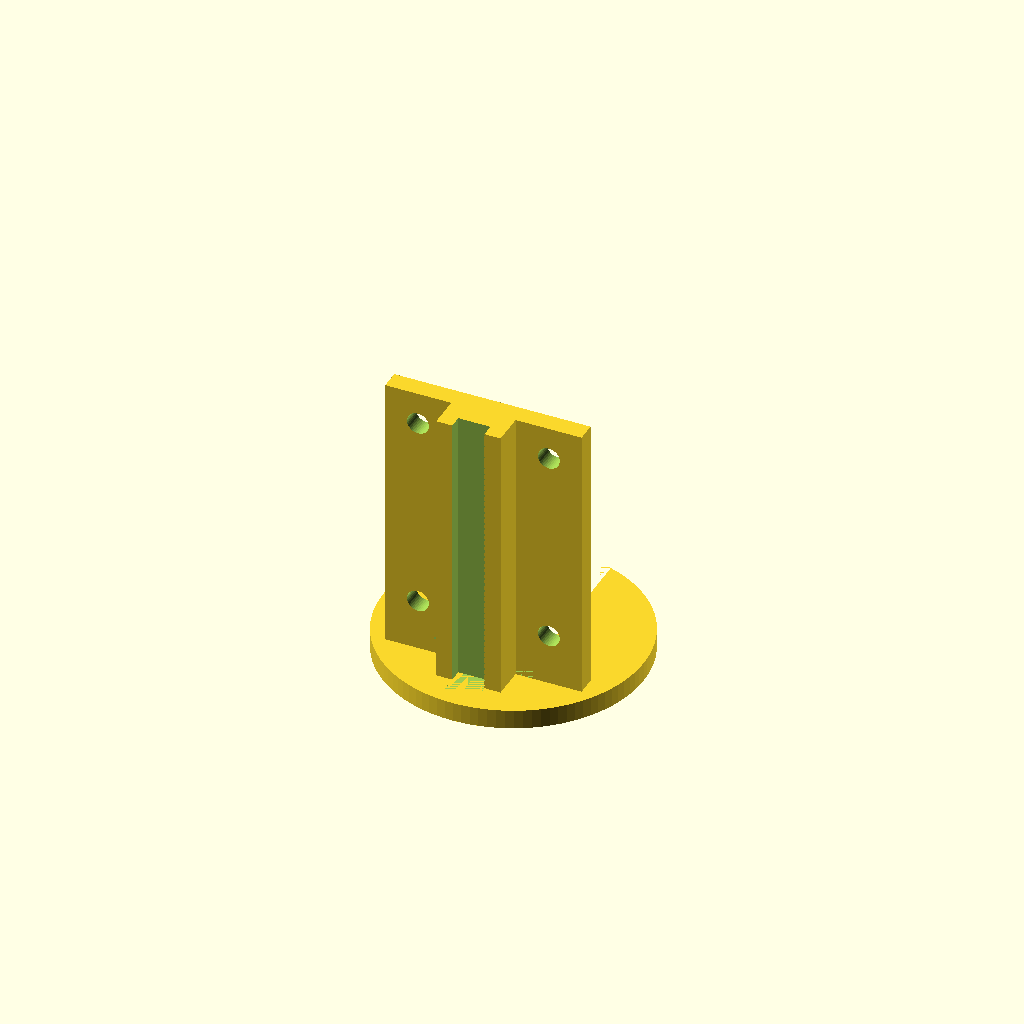
Cell 1: the model at its default parameters.
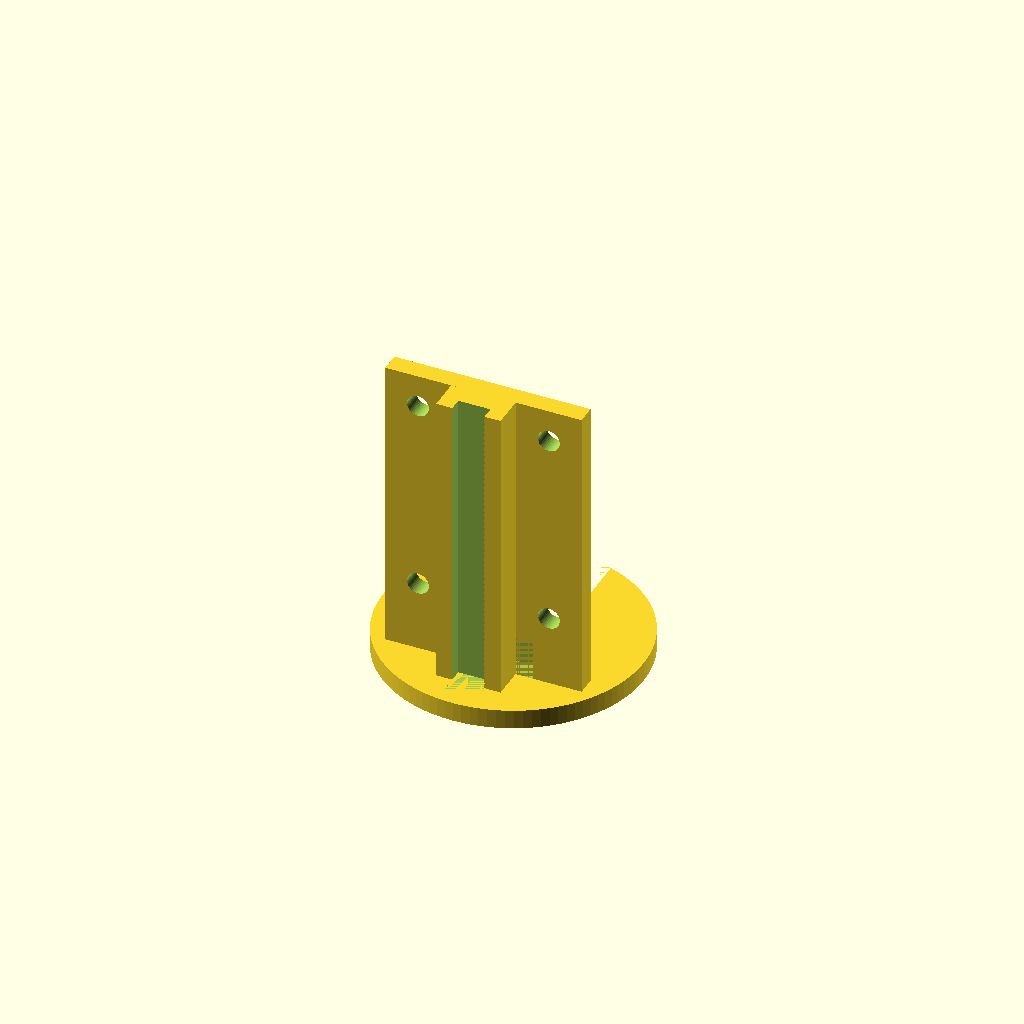
Cell 2 — S03_mezera_pod_modulem set to 6, the other parameters unchanged.
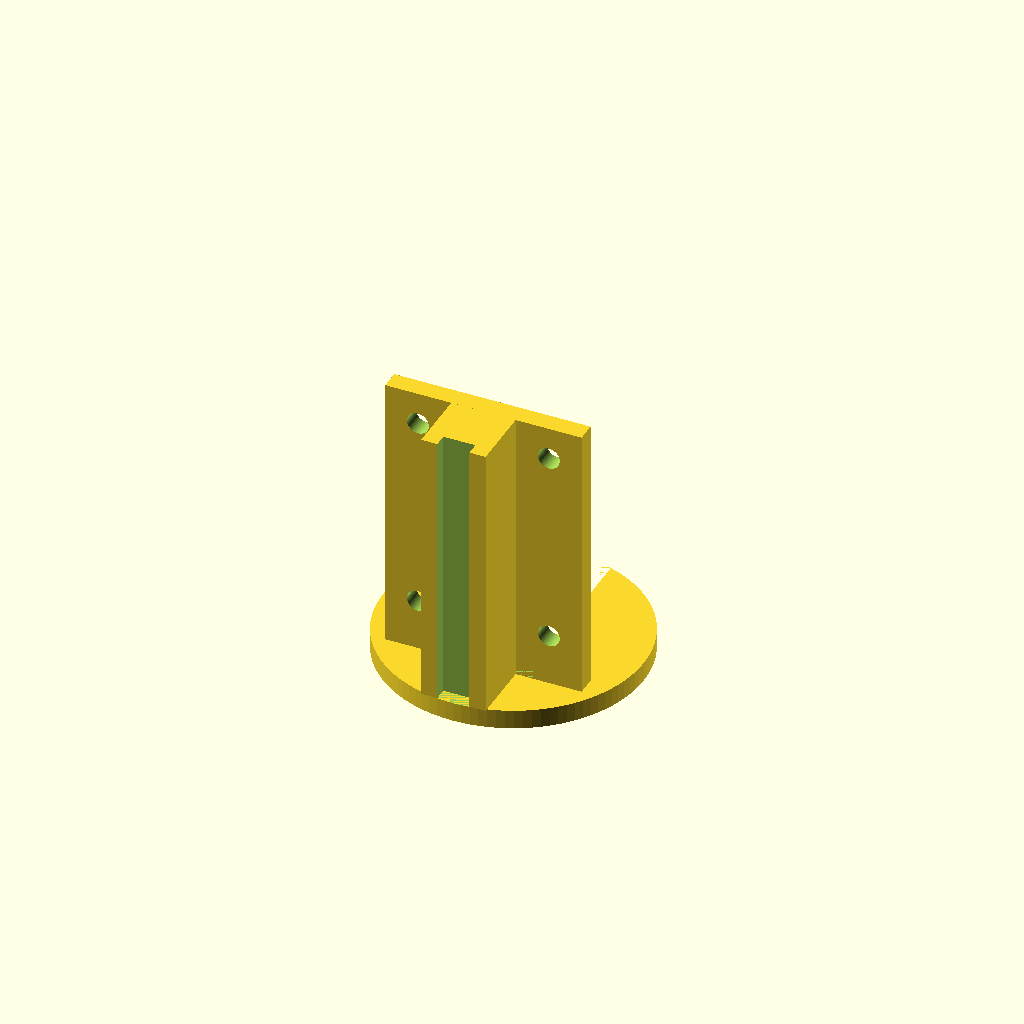
Cell 3: the same model with sloupek_hloubka = 10.
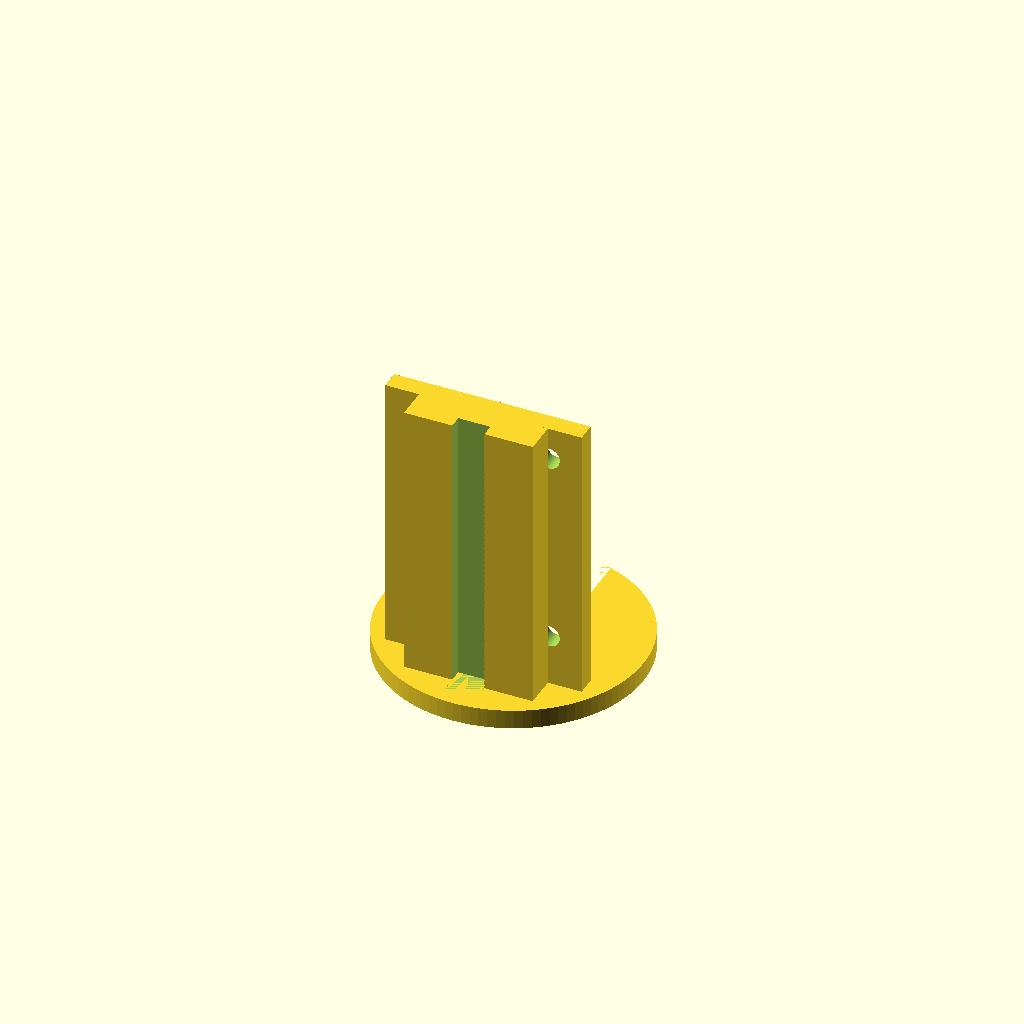
Cell 4: the same model with sloupek_sirka = 20.
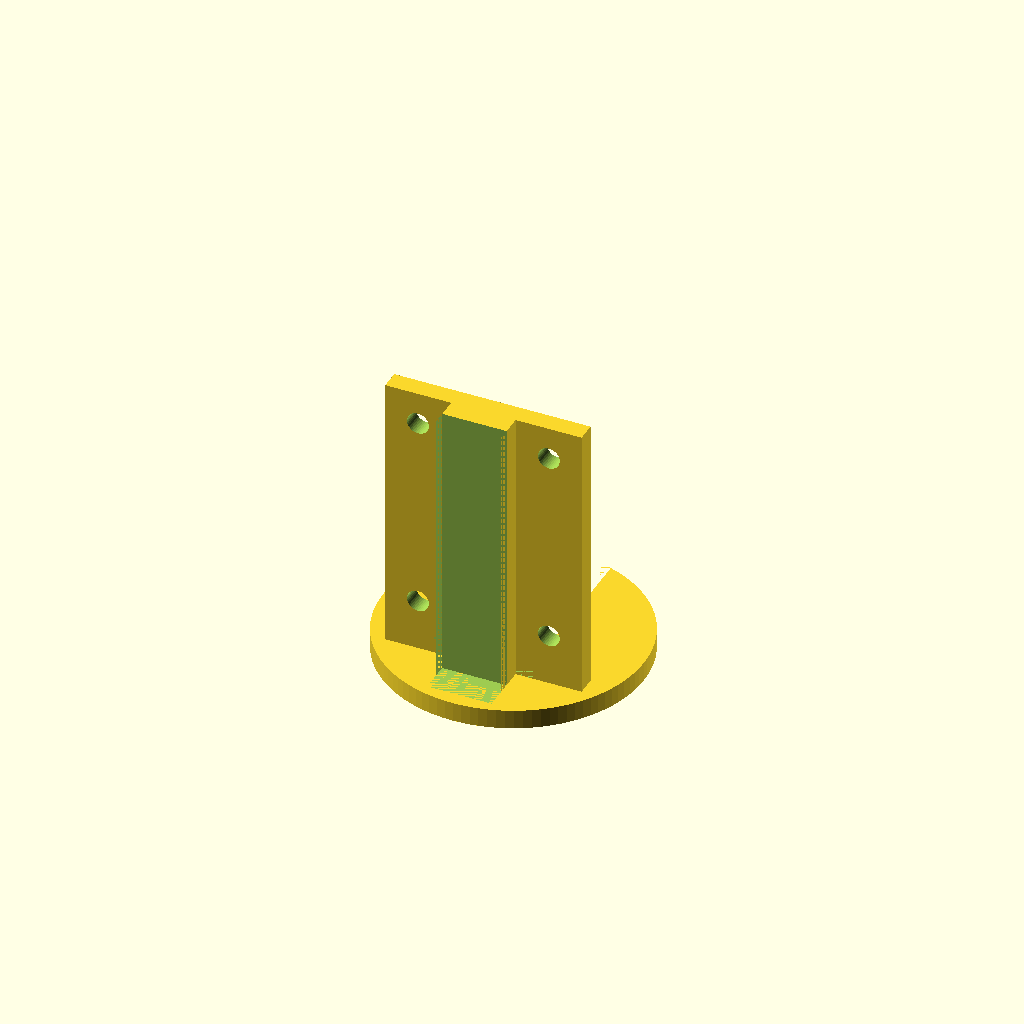
Cell 5: the same model with drazka_sirka = 10.
One fixed orthographic camera (rotation 55°, 0°, 25°; colour scheme Cornfield) for every cell.
Source of the model, mechanical/WINDGAUGE02B/cad/src/WINDGAUGE02A_S03.scad:
$fn=40; // model faces resolution.
include <../configuration.scad>

include <polyScrewThread_r1.scad>

//Držák na konektor RJ11

S03_mezera_pod_modulem = 3;
sloupek_hloubka = 5; 
sloupek_sirka = 10;
drazka_hloubka = 2;
drazka_sirka = 5;

PI=3.141592;
module WINDGAUGE02A_S03()
    {
    difference()
        {
        translate([0,0,0])
            cylinder (h = S01_sila_drzaku_RJ11, r=(S01_prumer_vnitrni)/2-S01_hloubka_zavitu/2-0.3, $fn=100); 
            
        translate([0,0,S01_sila_drzaku_RJ11/2])           
            cube([S01_hrana_A_RJ11,S01_hrana_B_RJ11,S01_sila_drzaku_RJ11+0.01],center=true);

        //otvor až ke kraji
        translate([0,((S01_prumer_vnitrni)/2-S01_hloubka_zavitu/2+0.5)/2,S01_sila_drzaku_RJ11/2])
            cube([S01_hrana_A_RJ11,(S01_prumer_vnitrni)/2-S01_hloubka_zavitu/2+0.5,S01_sila_drzaku_RJ11+0.01],center=true);
        }
        
        // desticka pro pridelani modulu..
     difference(){
         translate([-senzor_sirka/2, -10, S01_sila_drzaku_RJ11])
            cube([senzor_sirka,3,S03_mezera_pod_modulem+senzor_delka]);
         
         translate([-(S01_hrana_A_RJ11+3)/2, -10, S01_sila_drzaku_RJ11])
            cube([S01_hrana_A_RJ11+3,3,S03_mezera_pod_modulem]);
         
         translate([10.16, 0, S01_sila_drzaku_RJ11+10.16*0.5+S03_mezera_pod_modulem])
            rotate([90, 0, 0]) cylinder(d=prumer_sroubu, h=50);
         translate([-10.16, 0, S01_sila_drzaku_RJ11+10.16*0.5+S03_mezera_pod_modulem])
            rotate([90, 0, 0]) cylinder(d=prumer_sroubu, h=50);
         translate([10.16, 0, S01_sila_drzaku_RJ11+10.16*3.5+S03_mezera_pod_modulem])
            rotate([90, 0, 0]) cylinder(d=prumer_sroubu, h=50);
         translate([-10.16, 0, S01_sila_drzaku_RJ11+10.16*3.5+S03_mezera_pod_modulem])
            rotate([90, 0, 0]) cylinder(d=prumer_sroubu, h=50);
         }
     difference(){
         translate([-sloupek_sirka/2, -10-sloupek_hloubka, S01_sila_drzaku_RJ11])
            cube([sloupek_sirka, sloupek_hloubka ,S03_mezera_pod_modulem+senzor_delka]);
         
         translate([-drazka_sirka/2, -10-sloupek_hloubka*2+drazka_hloubka, S01_sila_drzaku_RJ11])
            cube([drazka_sirka, sloupek_hloubka ,S03_mezera_pod_modulem+senzor_delka+0.3]);
        
     }

    }

// Kontrolni valec. Vse jim musi projit
//#% cylinder(h=S01_vyska, d=(S01_prumer_vnitrni)-1-1.5*S01_hloubka_zavitu);
  
WINDGAUGE02A_S03(); 
Parameter table extracted from the source (name, type, default, range or options):
S03_mezera_pod_modulem: number, default 3
sloupek_hloubka: number, default 5
sloupek_sirka: number, default 10
drazka_hloubka: number, default 2
drazka_sirka: number, default 5
PI: number, default 3.141592
